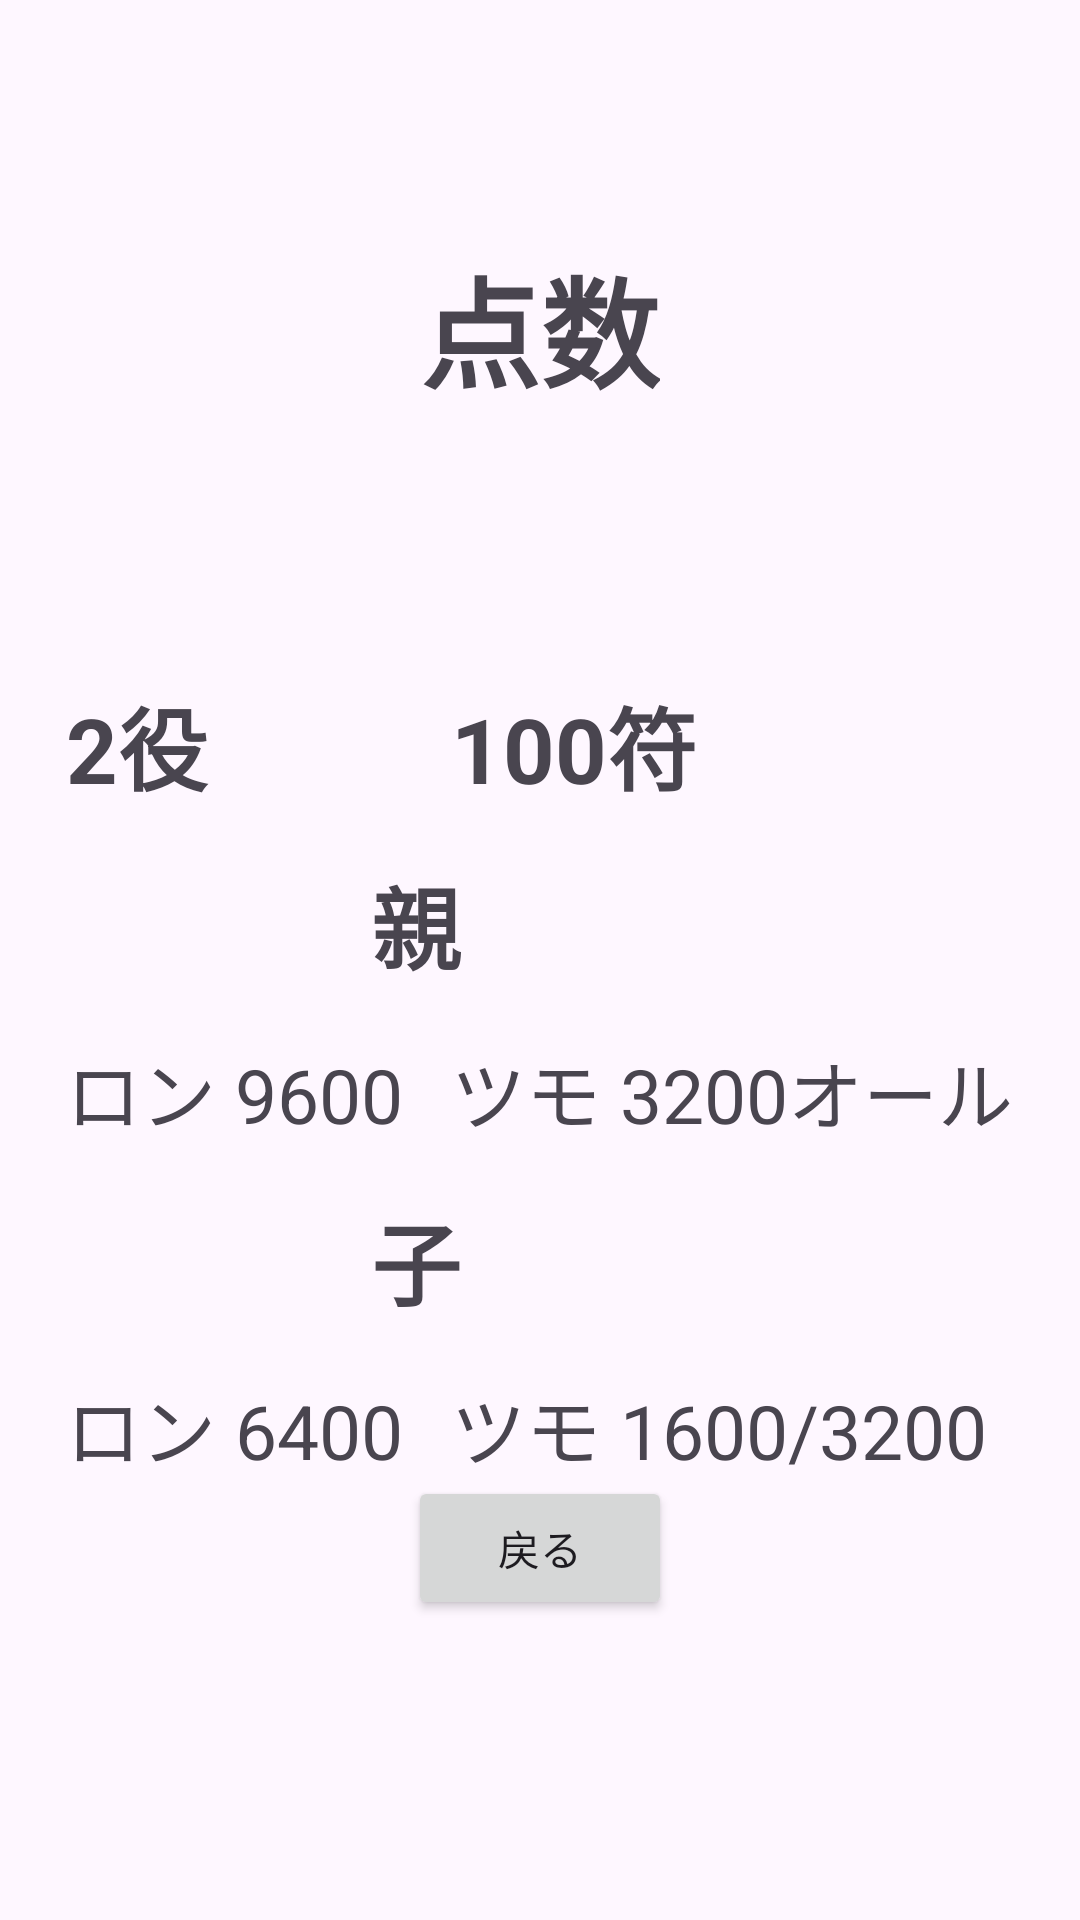

The Android layout XML behind this screen, and the referenced resources:
<!-- AndroidManifest.xml: application theme Theme.Mahjong2 -->
<!-- res/layout/activity_score_2100.xml -->
<?xml version="1.0" encoding="utf-8"?>
<RelativeLayout xmlns:android="http://schemas.android.com/apk/res/android"
    android:layout_width="match_parent"
    android:layout_height="match_parent"
    android:gravity="center">

    <TextView
        android:id="@+id/textViewTitle"
        android:layout_width="wrap_content"
        android:layout_height="wrap_content"
        android:text="点数"
        android:textSize="40sp"
        android:textStyle="bold"
        android:layout_alignParentTop="true"
        android:layout_centerHorizontal="true"
        android:layout_marginTop="80dp"
        android:layout_marginBottom="80dp"/>

    <TableLayout
        android:id="@+id/tableLayoutScores"
        android:layout_width="wrap_content"
        android:layout_height="wrap_content"
        android:layout_below="@id/textViewTitle"
        android:layout_centerHorizontal="true">

        <TableRow
            android:layout_width="wrap_content"
            android:layout_height="wrap_content"
            android:gravity="center">

            <TextView
                android:layout_width="wrap_content"
                android:layout_height="wrap_content"
                android:text="2役"
                android:textStyle="bold"
                android:textSize="30sp"
                android:padding="8dp"/>

            <TextView
                android:layout_width="wrap_content"
                android:layout_height="wrap_content"
                android:text="100符"
                android:textStyle="bold"
                android:textSize="30sp"
                android:padding="8dp"/>

        </TableRow>

        <TableRow
            android:layout_width="wrap_content"
            android:layout_height="wrap_content"
            android:gravity="center">

            <TextView
                android:layout_width="wrap_content"
                android:layout_height="wrap_content"
                android:padding="8dp"
                android:text="親"
                android:textSize="30sp"
                android:textStyle="bold" />

        </TableRow>

        <TableRow
            android:layout_width="wrap_content"
            android:layout_height="wrap_content"
            android:gravity="center">

            <TextView
                android:layout_width="wrap_content"
                android:layout_height="wrap_content"
                android:text="ロン 9600"
                android:textSize="25sp"
                android:padding="8dp"/>

            <TextView
                android:layout_width="wrap_content"
                android:layout_height="wrap_content"
                android:text="ツモ 3200オール"
                android:textSize="25sp"
                android:padding="8dp"/>

        </TableRow>

        <TableRow
            android:layout_width="wrap_content"
            android:layout_height="wrap_content"
            android:gravity="center">

            <TextView
                android:layout_width="wrap_content"
                android:layout_height="wrap_content"
                android:text="子"
                android:textStyle="bold"
                android:textSize="30sp"
                android:padding="8dp"/>

        </TableRow>

        <TableRow
            android:layout_width="wrap_content"
            android:layout_height="wrap_content"
            android:gravity="center">

            <TextView
                android:layout_width="wrap_content"
                android:layout_height="wrap_content"
                android:text="ロン 6400"
                android:textSize="25sp"
                android:padding="8dp"/>

            <TextView
                android:layout_width="wrap_content"
                android:layout_height="wrap_content"
                android:text="ツモ 1600/3200"
                android:textSize="25sp"
                android:padding="8dp"/>

        </TableRow>

    </TableLayout>

    <Button
        android:id="@+id/buttonBack"
        android:layout_width="wrap_content"
        android:layout_height="wrap_content"
        android:onClick="goToFuCalc2Activity"
        android:text="戻る"
        android:layout_alignParentBottom="true"
        android:layout_centerHorizontal="true"
        android:layout_marginBottom="100dp" />

</RelativeLayout>
<!-- resources referenced by this layout -->
<resources>
  <style name="Theme.Mahjong2" parent="Base.Theme.Mahjong2" />
  <style name="Base.Theme.Mahjong2" parent="Theme.Material3.DayNight.NoActionBar">
          
          
      </style>
</resources>
